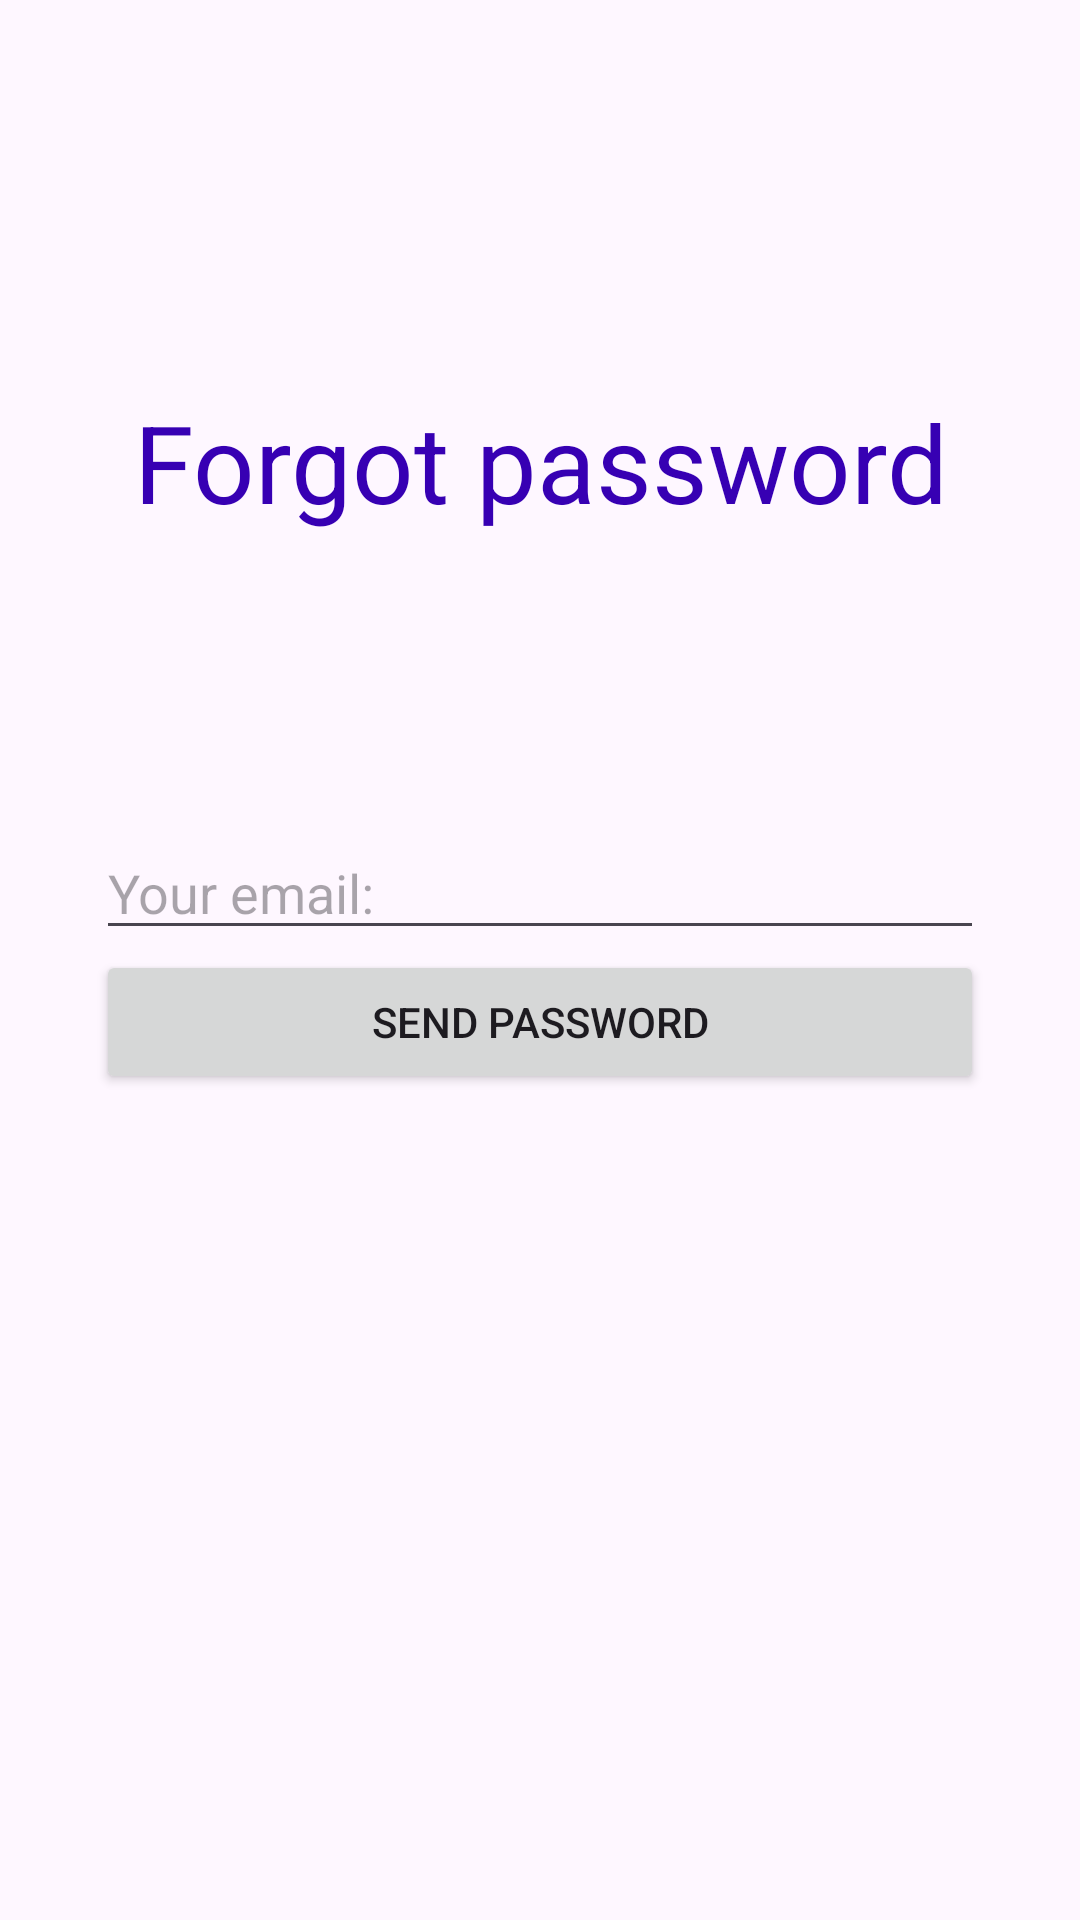

Here is an Android app screen rendered from its layout file. Give the layout XML and the strings, colors and styles it references.
<!-- AndroidManifest.xml: application theme Theme.Material3.Light -->
<!-- res/layout/activity_forgot.xml -->
<?xml version="1.0" encoding="utf-8"?>
<androidx.constraintlayout.widget.ConstraintLayout xmlns:android="http://schemas.android.com/apk/res/android"
    xmlns:app="http://schemas.android.com/apk/res-auto"
    xmlns:tools="http://schemas.android.com/tools"
    android:layout_width="match_parent"
    android:layout_height="match_parent"
    android:padding="32dp"
    tools:context=".ResetPasswordActivity">

    <Button
        android:id="@+id/btn_send_password"
        android:layout_width="match_parent"
        android:layout_height="wrap_content"
        android:text="Send password"
        app:layout_constraintBottom_toBottomOf="parent"
        app:layout_constraintEnd_toEndOf="parent"
        app:layout_constraintHorizontal_bias="0.5"
        app:layout_constraintStart_toStartOf="parent"
        app:layout_constraintTop_toBottomOf="@+id/forgot_email" />

    <EditText
        android:id="@+id/forgot_email"
        android:layout_width="match_parent"
        android:layout_height="wrap_content"
        android:hint="@string/your_email"
        android:inputType="textEmailAddress"
        app:layout_constraintBottom_toTopOf="@+id/btn_send_password"
        app:layout_constraintEnd_toEndOf="parent"
        app:layout_constraintHorizontal_bias="0.5"
        app:layout_constraintStart_toStartOf="parent"
        app:layout_constraintTop_toTopOf="parent"
        app:layout_constraintVertical_chainStyle="packed" />

    <TextView
        android:id="@+id/title_forgot"
        android:layout_width="match_parent"
        android:layout_height="wrap_content"
        android:text="Forgot password"
        android:textColor="@color/design_default_color_primary_dark"
        android:textAlignment="center"
        android:textSize="36sp"
        app:layout_constraintBottom_toTopOf="@+id/forgot_email"
        app:layout_constraintEnd_toEndOf="parent"
        app:layout_constraintHorizontal_bias="0.5"
        app:layout_constraintStart_toStartOf="parent"
        app:layout_constraintTop_toTopOf="parent"
        app:layout_constraintVertical_chainStyle="packed" />

</androidx.constraintlayout.widget.ConstraintLayout>
<!-- resources referenced by this layout -->
<resources>
  <string name="your_email">Your email:</string>
</resources>
